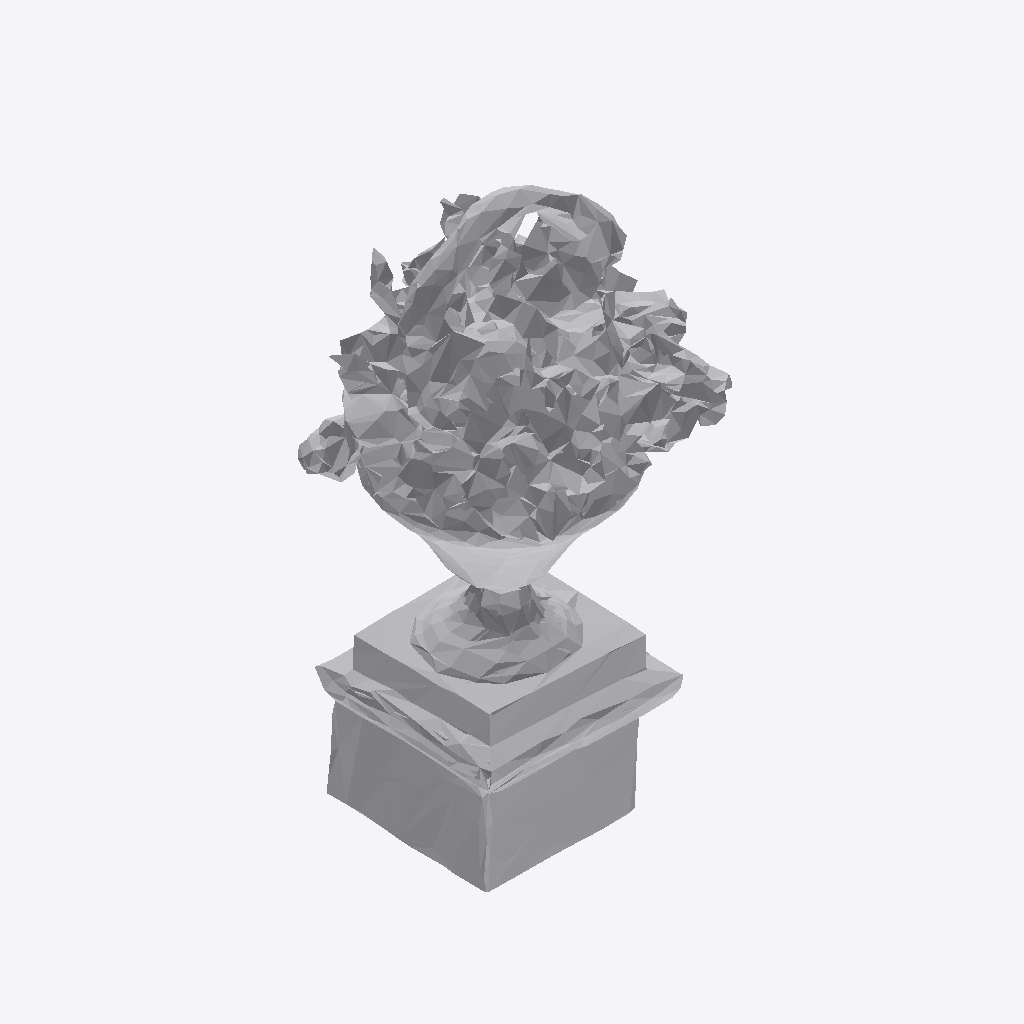
Isometric view of an IFC building model (IFC-SPF (STEP), schema IFC4, length unit metre), seen from the south-west, elements coloured by IFC class: 1 other element (light grey).
Extent 0.6 m × 0.5 m × 1.0 m (x, y, z). Storeys (1): Ground Floor at 0.00 m. Elements (1): 1 IfcFurniture.

HEADER;
FILE_DESCRIPTION(('ViewDefinition [CoordinationView]'),'2;1');
FILE_NAME('','2026-07-12T08:27:32',(''),(''),'IfcOpenShell 0.8.0','IfcOpenShell 0.8.0','');
FILE_SCHEMA(('IFC4'));
ENDSEC;
DATA;
#17=IFCPROJECT('2eqrZJqvH6KOfAdnYNAG6h',#5,'Office Project',$,$,$,$,(#15),#10);
#20=IFCSITE('2MVz6VF0r219Wnj9obQW23',#5,'Site',$,$,#19,$,$,.ELEMENT.,$,$,$,$,$);
#22=IFCBUILDING('1PzHeG7RzA2QU4oY6Dk$PB',#5,'Building',$,$,#21,$,$,.ELEMENT.,$,$,$);
#24=IFCBUILDINGSTOREY('3iz7b5YsL4URsZ4$fgc52m',#5,'Ground Floor',$,$,#23,$,$,.ELEMENT.,0.0);
#35=IFCFURNITURE('0$I94z$Mj4vvcFosB047aL',#5,'list10_planter',$,$,#34,#31,$,$);
ENDSEC;
